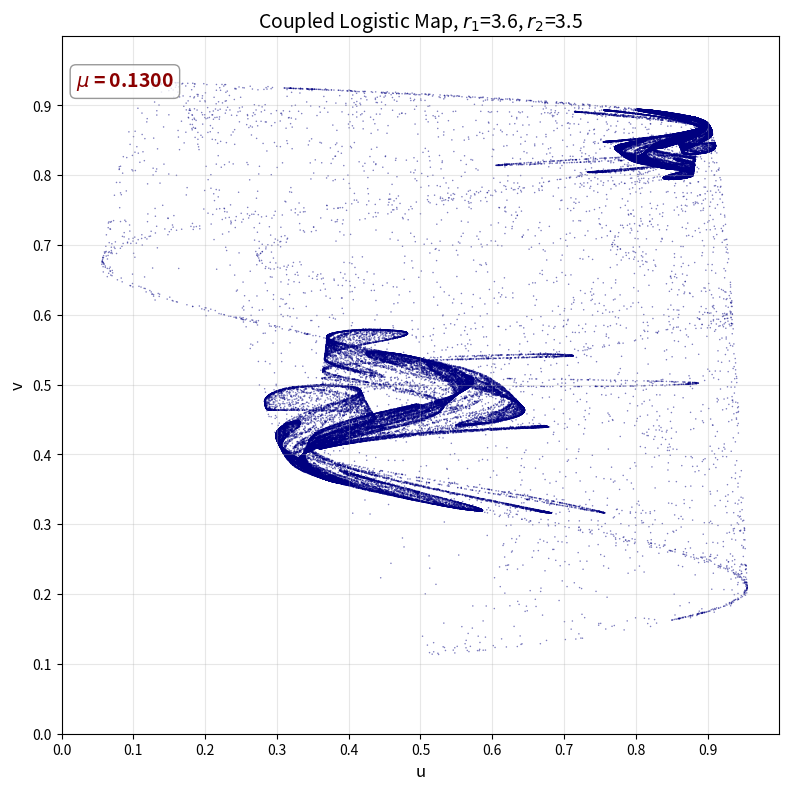

This figure's Python source:
import numpy as np
import matplotlib.pyplot as plt

def coupled_system_batch(x0, y0, K, n_iter=400, skip=50):
    n = len(x0)
    x = np.zeros((n, n_iter))
    y = np.zeros((n, n_iter))
    x[:, 0] = x0
    y[:, 0] = y0
    
    for i in range(1, n_iter):
        x[:, i] = r1*x[:, i-1] * (1 - x[:, i-1]) + K * (y[:, i-1] - x[:, i-1])
        y[:, i] = r2*y[:, i-1] * (1 - y[:, i-1]) + K * (x[:, i-1] - y[:, i-1])       
    return x[:, skip:].flatten(), y[:, skip:].flatten()

r1=3.6
r2=3.5
K = 0.13
n_trajectories = 500                  
n_iterations = 500
skip = 50

np.random.seed(500)
x0 = np.random.uniform(0, 1.5, n_trajectories)
y0 = np.random.uniform(0, 1.5, n_trajectories)

X, Y = coupled_system_batch(x0, y0, K, n_iterations, skip)

valid = np.isfinite(X) & np.isfinite(Y) & (X >= 0) & (X <= 1.5) & (Y >=0) & (Y <= 1.5)
X, Y = X[valid], Y[valid]

fig, ax = plt.subplots(figsize=(8, 8), dpi=120)
ax.set_xlim(0, 1)  
ax.set_ylim(0, 1)
ax.set_xlabel('u', fontsize=12)
ax.set_ylabel('v', fontsize=12)
ax.set_title(f'Coupled Logistic Map, $r_1$={r1}, $r_2$={r2}', fontsize=14)
ax.set_xticks(np.arange(0, 1, 0.1))
ax.set_yticks(np.arange(0, 1, 0.1))
ax.grid(True, alpha=0.3)
ax.scatter(X, Y, s=1.2, alpha=0.5, c='navy', edgecolors='none', rasterized=True)
ax.text(0.02, 0.95, f'$\mu$ = {K:.4f}', transform=ax.transAxes,
        fontsize=14, fontweight='bold', color='darkred',
        verticalalignment='top',
        bbox=dict(boxstyle='round', facecolor='white', edgecolor='gray', alpha=0.8))

plt.tight_layout()
plt.show()
